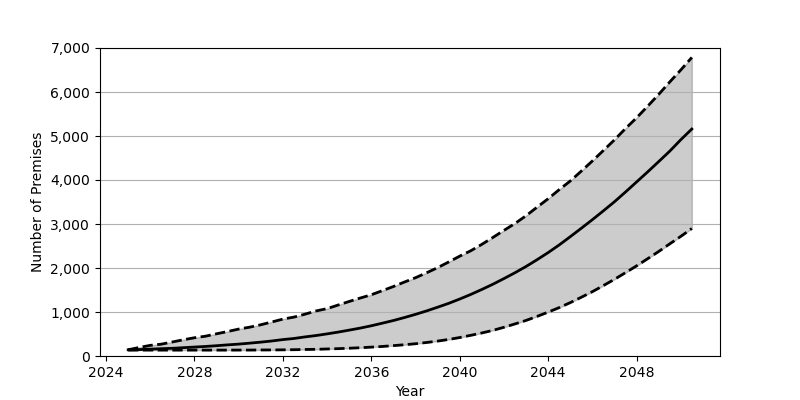

Source data for this figure (header and first rows):
Date, Low, Base, High
2025-01, 134, 141, 142
2025-07, 134, 146, 194
2026-01, 134, 156, 242
2026-07, 134, 166, 269
2027-01, 134, 175, 319
2027-07, 134, 189, 369
2028-01, 134, 203, 415
2028-07, 134, 217, 450
2029-01, 134, 234, 505
2029-07, 134, 253, 556
2030-01, 135, 270, 612
2030-07, 135, 292, 655
2031-01, 137, 315, 710
2031-07, 138, 341, 773
2032-01, 140, 373, 839
2032-07, 143, 398, 884
2033-01, 148, 434, 951
2033-07, 152, 465, 1024
2034-01, 160, 503, 1077
2034-07, 167, 543, 1158
2035-01, 177, 588, 1240
2035-07, 188, 634, 1317
2036-01, 202, 687, 1392
2036-07, 217, 746, 1485
2037-01, 236, 807, 1580
2037-07, 256, 874, 1681
2038-01, 279, 947, 1780
2038-07, 307, 1024, 1891
2039-01, 339, 1109, 2008
2039-07, 376, 1196, 2136
2040-01, 420, 1295, 2270
2040-07, 470, 1399, 2392
2041-01, 524, 1513, 2539
2041-07, 583, 1631, 2694
2042-01, 653, 1760, 2856
2042-07, 729, 1892, 3011
2043-01, 809, 2035, 3189
2043-07, 900, 2188, 3382
2044-01, 998, 2351, 3575
2044-07, 1100, 2524, 3781
2045-01, 1214, 2713, 3979
2045-07, 1335, 2903, 4202
2046-01, 1463, 3099, 4434
2046-07, 1601, 3299, 4671
2047-01, 1744, 3507, 4914
2047-07, 1894, 3727, 5169
2048-01, 2049, 3956, 5415
2048-07, 2211, 4184, 5677
2049-01, 2377, 4420, 5948
2049-07, 2549, 4655, 6228
2050-01, 2720, 4917, 6503
2050-07, 2898, 5158, 6786
